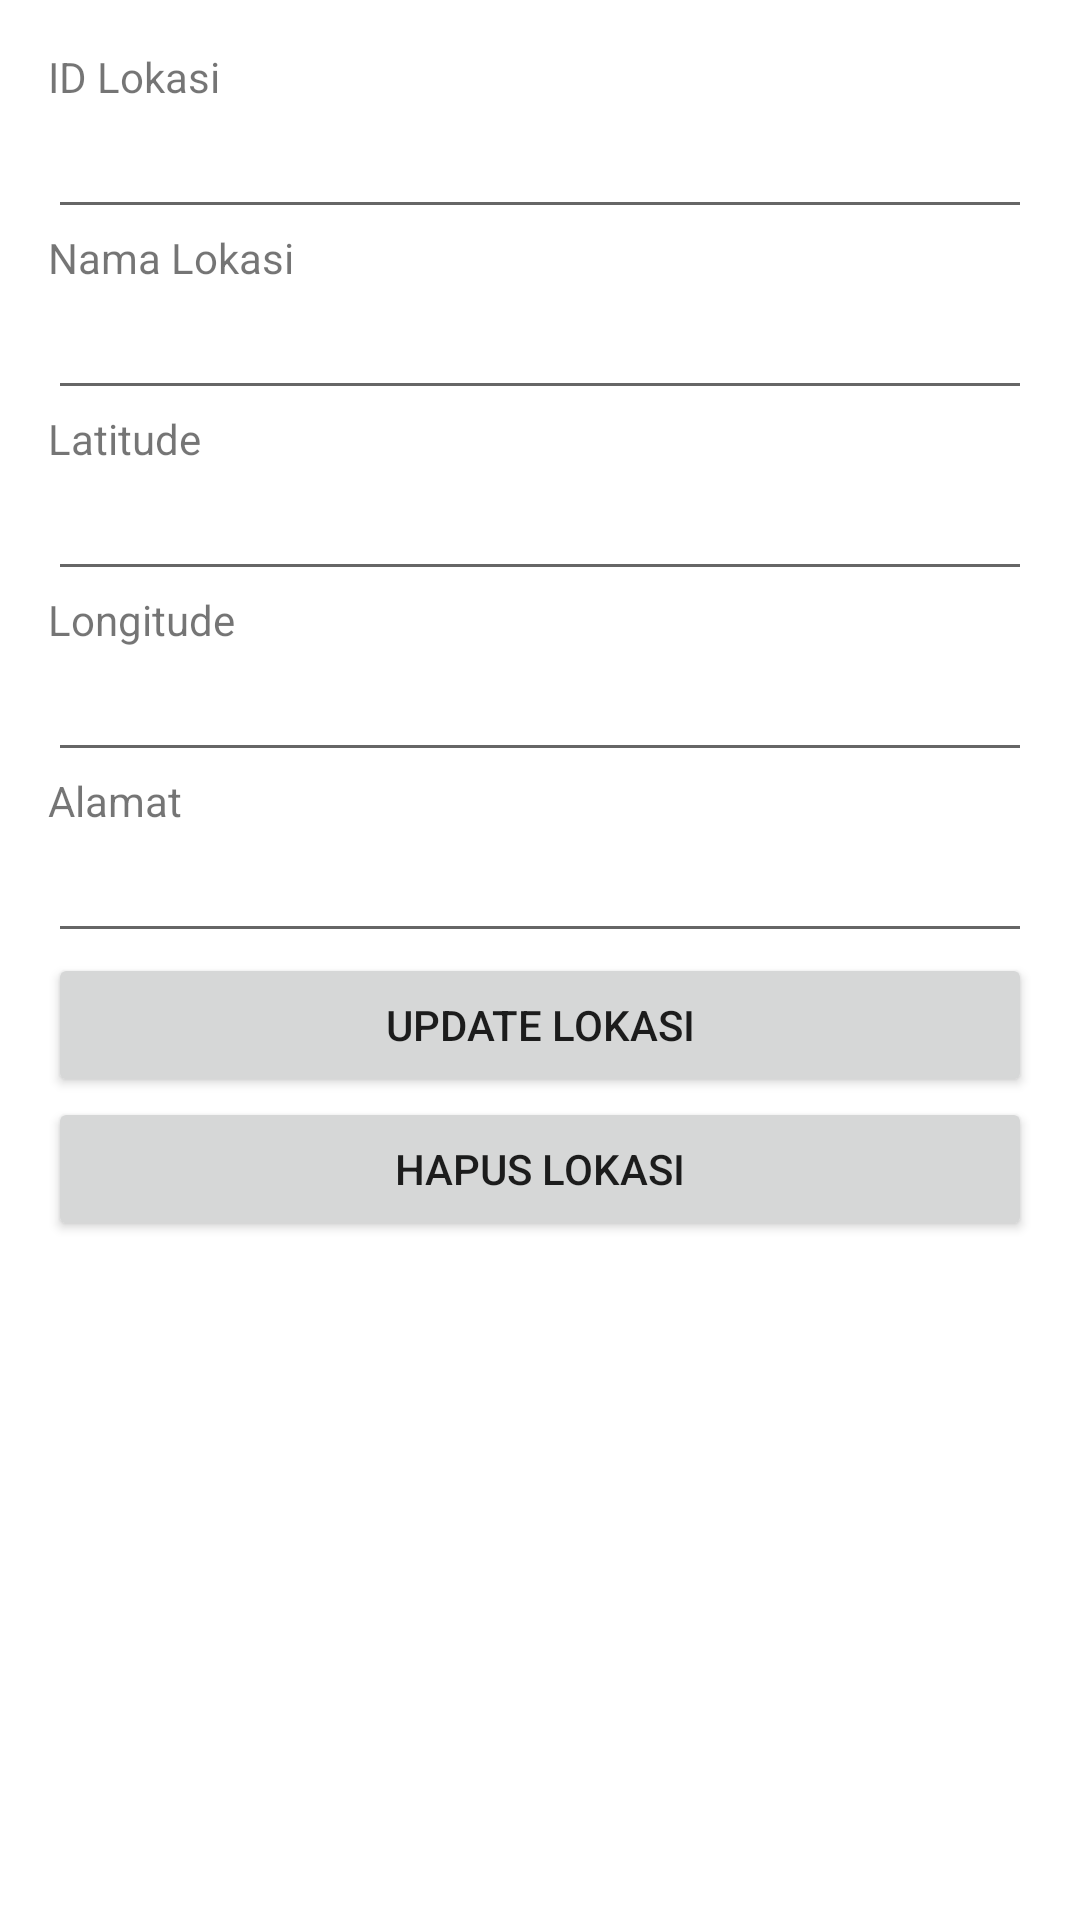

Write the Android layout XML for this screen, with the resource values it uses.
<!-- AndroidManifest.xml: application theme Theme.EvakuasiApp -->
<!-- res/layout/activity_tampil_lokasi.xml -->
<LinearLayout xmlns:android="http://schemas.android.com/apk/res/android"
    xmlns:tools="http://schemas.android.com/tools" android:layout_width="match_parent"
    android:orientation="vertical"
    android:layout_height="match_parent" android:paddingLeft="16dp"
    android:paddingRight="16dp"
    android:paddingTop="16dp"
    android:paddingBottom="16dp" tools:context=".MainActivity">

    <TextView
        android:layout_width="wrap_content"
        android:layout_height="wrap_content"
        android:text="ID Lokasi" />

    <EditText
        android:layout_width="match_parent"
        android:layout_height="wrap_content"
        android:id="@+id/editTextId" />

    <TextView
        android:layout_width="wrap_content"
        android:layout_height="wrap_content"
        android:text="Nama Lokasi" />

    <EditText
        android:layout_width="match_parent"
        android:layout_height="wrap_content"
        android:id="@+id/editTextName" />

    <TextView
        android:layout_width="wrap_content"
        android:layout_height="wrap_content"
        android:text="Latitude" />

    <EditText
        android:layout_width="match_parent"
        android:layout_height="wrap_content"
        android:id="@+id/editTextLatitude" />

    <TextView
        android:layout_width="wrap_content"
        android:layout_height="wrap_content"
        android:text="Longitude" />

    <EditText
        android:layout_width="match_parent"
        android:layout_height="wrap_content"
        android:id="@+id/editTextLongitude" />

    <TextView
        android:layout_width="wrap_content"
        android:layout_height="wrap_content"
        android:text="Alamat" />

    <EditText
        android:layout_width="match_parent"
        android:layout_height="wrap_content"
        android:id="@+id/editTextAlamat" />

    <Button
        android:layout_width="match_parent"
        android:layout_height="wrap_content"
        android:text="Update Lokasi"
        android:id="@+id/buttonUpdate" />

    <Button
        android:layout_width="match_parent"
        android:layout_height="wrap_content"
        android:text="Hapus Lokasi"
        android:id="@+id/buttonDelete" />

</LinearLayout>
<!-- resources referenced by this layout -->
<resources>
  <style name="Theme.EvakuasiApp" parent="Theme.MaterialComponents.DayNight.DarkActionBar">
          
          <item name="colorPrimary">@color/purple_500</item>
          <item name="colorPrimaryVariant">@color/purple_700</item>
          <item name="colorOnPrimary">@color/white</item>
          
          <item name="colorSecondary">@color/teal_200</item>
          <item name="colorSecondaryVariant">@color/teal_700</item>
          <item name="colorOnSecondary">@color/black</item>
          
          <item name="android:statusBarColor" tools:targetApi="l">?attr/colorPrimaryVariant</item>
          
      </style>
  <!-- not gathered from this repository: default colours our renderer supplied (Android Studio template values) -->
  <color name="purple_500">#FF6200EE</color>
  <color name="purple_700">#FF3700B3</color>
  <color name="teal_200">#FF03DAC5</color>
  <color name="teal_700">#FF018786</color>
  <color name="black">#FF000000</color>
  <color name="white">#FFFFFFFF</color>
</resources>
